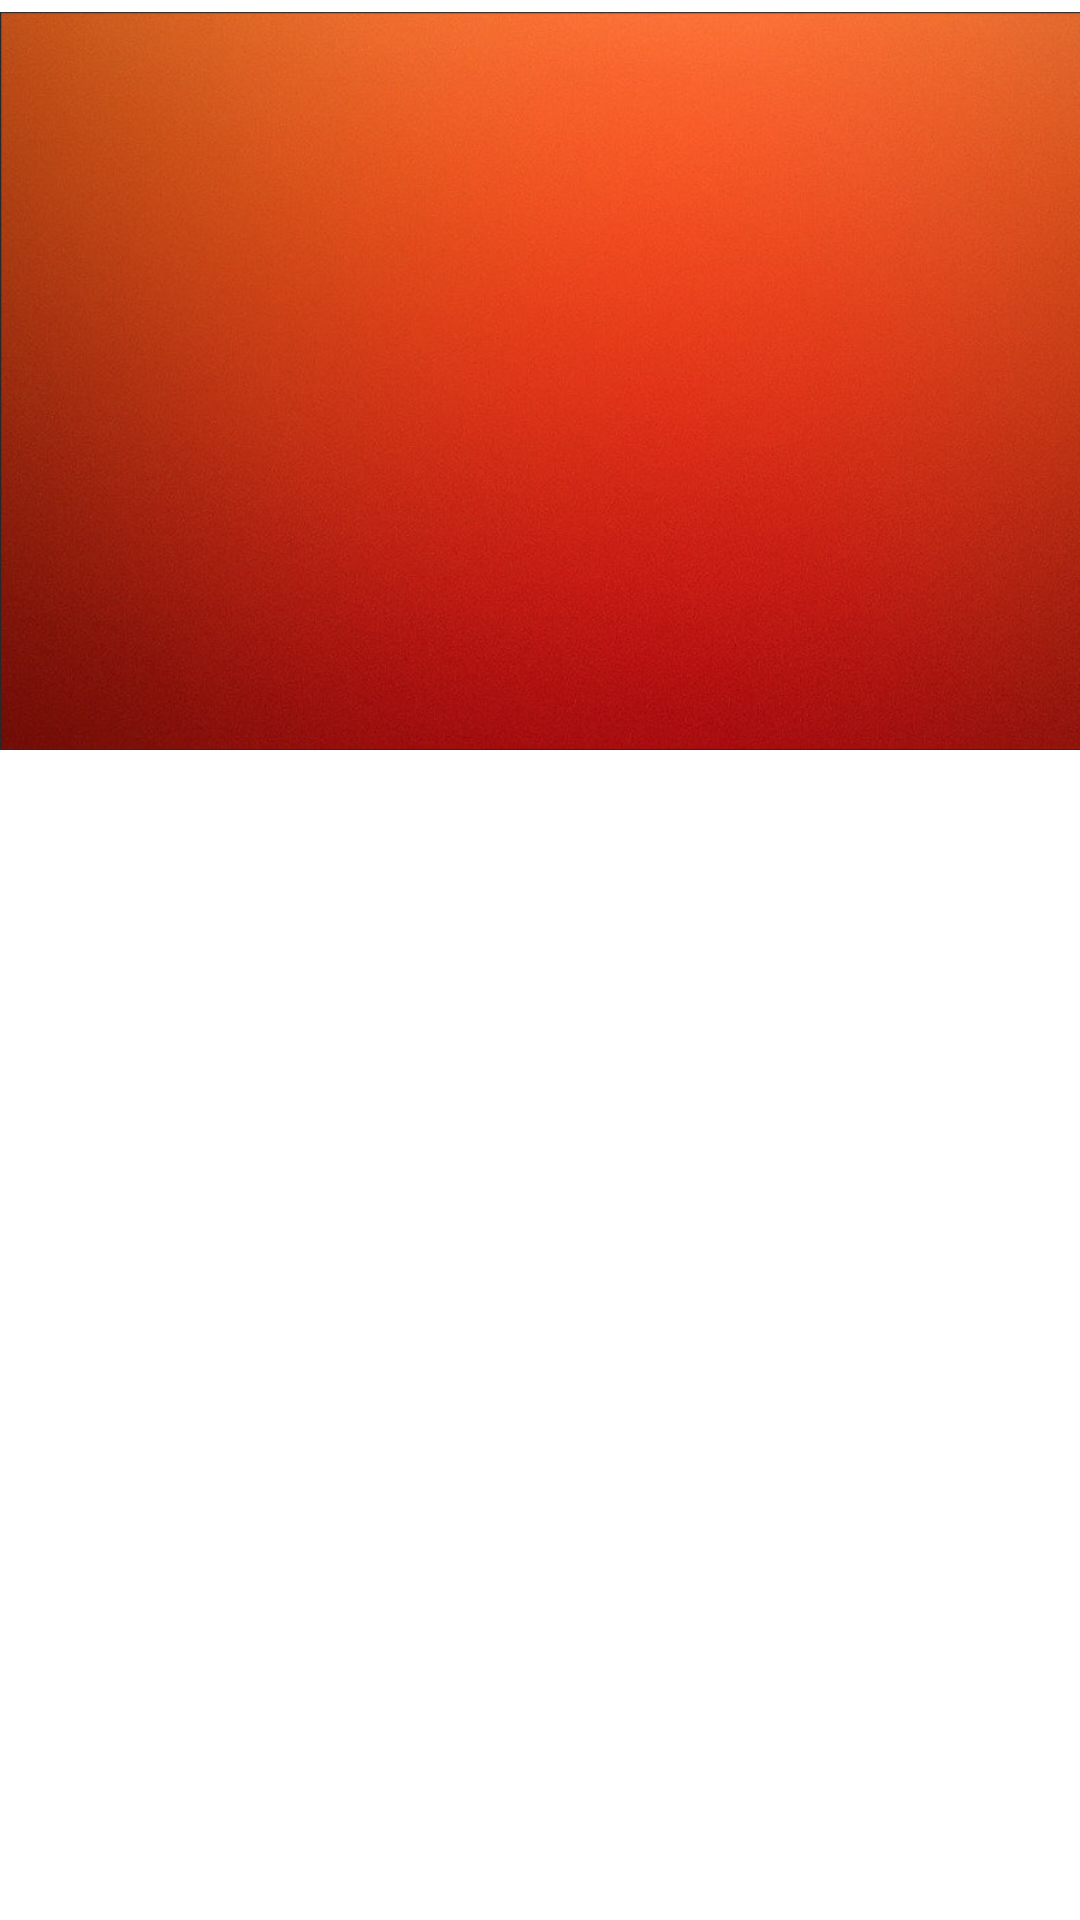

This screen was rendered from an Android layout file. Write that file and the resources it references.
<!-- AndroidManifest.xml: application theme Theme.AndroidERestaurant -->
<!-- res/layout/activity_categories.xml -->
<?xml version="1.0" encoding="utf-8"?>
<androidx.constraintlayout.widget.ConstraintLayout xmlns:android="http://schemas.android.com/apk/res/android"
    xmlns:app="http://schemas.android.com/apk/res-auto"
    xmlns:tools="http://schemas.android.com/tools"
    android:layout_width="match_parent"
    android:layout_height="match_parent"
    tools:context=".CategoriesActivity">

    <ImageView
        android:id="@+id/BackgroudnTitle"
        android:layout_width="437dp"
        android:layout_height="254dp"
        app:layout_constraintBottom_toBottomOf="parent"
        app:layout_constraintEnd_toEndOf="parent"
        app:layout_constraintHorizontal_bias="0.0"
        app:layout_constraintStart_toStartOf="parent"
        app:layout_constraintTop_toTopOf="parent"
        app:layout_constraintVertical_bias="0.0"
        app:srcCompat="@drawable/degradorange" />

    <TextView
        android:id="@+id/mainDishTitle"
        android:layout_width="wrap_content"
        android:layout_height="wrap_content"
        android:layout_marginTop="30dp"
        android:fontFamily="sans-serif-medium"
        android:textColor="@color/white"
        android:textSize="24sp"
        app:layout_constraintEnd_toEndOf="parent"
        app:layout_constraintHorizontal_bias="0.1"
        app:layout_constraintStart_toStartOf="parent"
        app:layout_constraintTop_toTopOf="parent" />

    <androidx.recyclerview.widget.RecyclerView
        android:id="@+id/categoriesRecycleView"
        android:layout_width="0dp"
        android:layout_height="0dp"
        app:layout_constraintBottom_toBottomOf="parent"
        app:layout_constraintEnd_toEndOf="parent"
        app:layout_constraintHorizontal_bias="0.05"
        app:layout_constraintStart_toStartOf="parent"
        app:layout_constraintTop_toBottomOf="@+id/BackgroudnTitle"
        tools:itemCount="5"
        tools:listitem="@layout/card_view_design" />


</androidx.constraintlayout.widget.ConstraintLayout>
<!-- res/layout/card_view_design.xml (included above) -->
<?xml version="1.0" encoding="utf-8"?>
<androidx.cardview.widget.CardView xmlns:android="http://schemas.android.com/apk/res/android"
    xmlns:app="http://schemas.android.com/apk/res-auto"
    android:layout_width="match_parent"
    android:layout_height="wrap_content"
    android:layout_margin="10dp"
    app:cardCornerRadius="20dp"
    app:cardElevation="10dp">

    <LinearLayout
        android:layout_width="match_parent"
        android:layout_height="wrap_content"
        android:orientation="vertical">

        <ImageView
            android:id="@+id/cellImageBasket"
            android:layout_width="match_parent"
            android:layout_height="100dp"
            android:scaleType="centerCrop"
            app:srcCompat="@drawable/lasagne" />

        <TextView
            android:id="@+id/cellBasketName"
            android:layout_width="wrap_content"
            android:layout_height="wrap_content"
            android:fontFamily="sans-serif-medium"
            android:layout_marginLeft="14dp"
            android:text="Carrotte"
            android:textColor="@color/black"
            android:textSize="24sp" />

        <TextView
            android:id="@+id/cellBasketPrice"
            android:layout_width="wrap_content"
            android:layout_height="wrap_content"
            android:fontFamily="sans-serif-medium"
            android:layout_marginLeft="18dp"
            android:text="17,50 €"
            android:textColor="@color/design_default_color_error"
            android:textSize="20sp" />

        <LinearLayout
            android:layout_width="match_parent"
            android:layout_height="wrap_content"
            android:orientation="horizontal">

        </LinearLayout>

    </LinearLayout>
</androidx.cardview.widget.CardView>
<!-- resources referenced by this layout -->
<resources>
  <color name="black">#FF000000</color>
  <color name="white">#FFFFFFFF</color>
  <!-- drawable degradorange: png bitmap (drawable, 960204 bytes) -->
  <style name="Theme.AndroidERestaurant" parent="Theme.MaterialComponents.DayNight.DarkActionBar">
          
          <item name="colorPrimary">@color/red</item>
          <item name="colorPrimaryVariant">@color/red</item>
          <item name="colorOnPrimary">@color/white</item>
          
          <item name="colorSecondary">@color/teal_200</item>
          <item name="colorSecondaryVariant">@color/teal_700</item>
          <item name="colorOnSecondary">@color/black</item>
          
          <item name="android:statusBarColor" tools:targetApi="l">?attr/colorPrimaryVariant</item>
          
      </style>
  <color name="red">#e83200</color>
  <color name="teal_200">#FF03DAC5</color>
  <color name="teal_700">#FF018786</color>
</resources>
